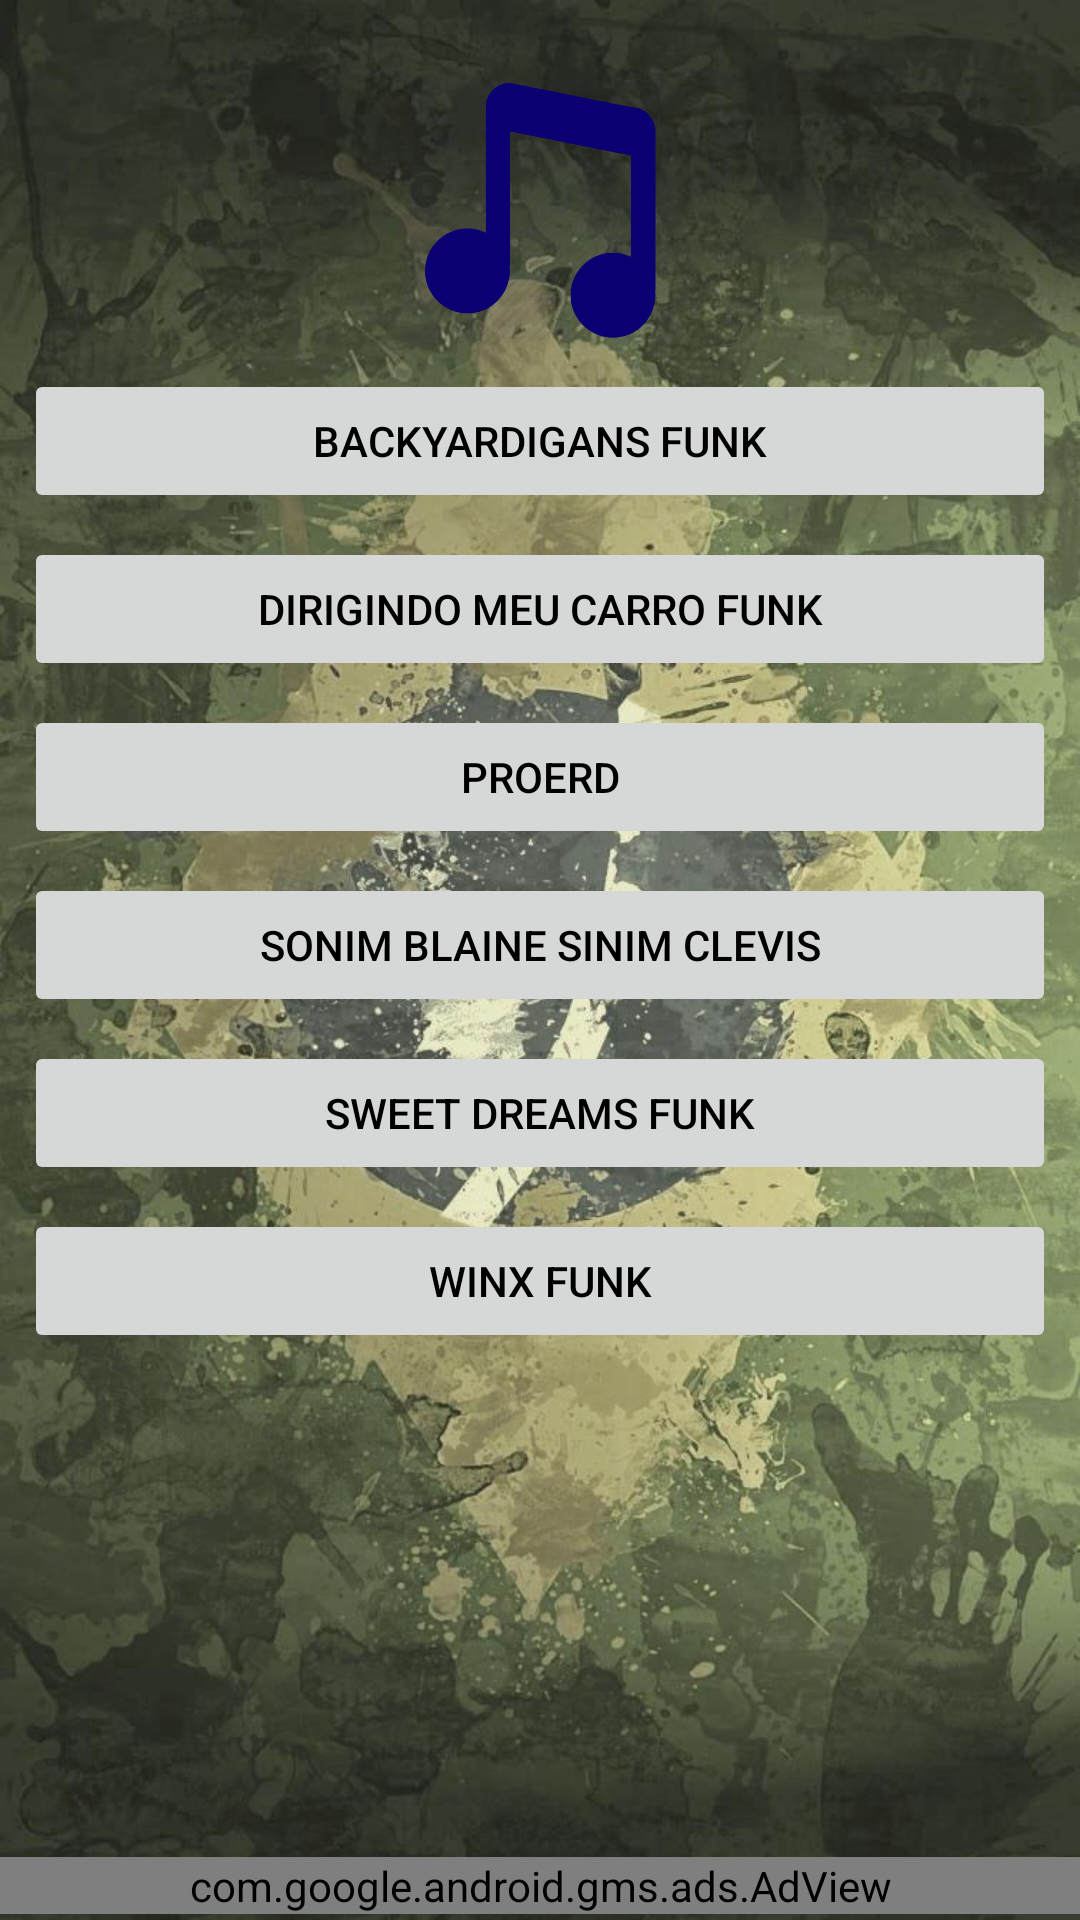

Here is an Android app screen rendered from its layout file. Give the layout XML and the strings, colors and styles it references.
<!-- AndroidManifest.xml: application theme AppTheme -->
<!-- res/layout/songs.xml -->
<?xml version="1.0" encoding="utf-8"?>
<RelativeLayout
    xmlns:android="http://schemas.android.com/apk/res/android"
    xmlns:app="http://schemas.android.com/apk/res-auto"
    android:layout_width="fill_parent"
    android:layout_height="fill_parent"
    android:background="@drawable/bandeira">

    <ScrollView
        android:layout_width="fill_parent"
        android:layout_height="wrap_content"
        android:layout_above="@+id/adView"
        android:layout_alignParentTop="true">
        <LinearLayout
            android:layout_width="fill_parent"
            android:layout_height="wrap_content"
            android:weightSum="1"
            android:baselineAligned="false"
            android:orientation="vertical">
            <ImageView
                android:id="@+id/imageview15"
                android:layout_width="90dp"
                android:layout_height="90dp"
                android:src="@drawable/song"
                android:layout_marginTop="25dp"
                android:layout_marginBottom="8dp"
                android:layout_marginLeft="8dp"
                android:layout_marginRight="8dp"
                android:layout_gravity="center_horizontal" />
            <Button
                android:id="@+id/backyardigans"
                android:layout_width="match_parent"
                android:layout_height="wrap_content"
                android:layout_marginLeft="8dp"
                android:layout_marginRight="8dp"
                android:layout_marginBottom="8dp"
                android:padding="8dp"
                android:text="Backyardigans FUNK"
                android:textSize="14sp"
                android:textColor="#000000"
                android:stateListAnimator="@null"
                />
            <Button
                android:id="@+id/dirigindomeucarro"
                android:layout_width="match_parent"
                android:layout_height="wrap_content"
                android:layout_marginLeft="8dp"
                android:layout_marginRight="8dp"
                android:layout_marginBottom="8dp"
                android:padding="8dp"
                android:text="dirigindo meu carro FUNK"
                android:textSize="14sp"
                android:textColor="#000000"
                android:stateListAnimator="@null"
                />
            <Button
                android:id="@+id/proerd"
                android:layout_width="match_parent"
                android:layout_height="wrap_content"
                android:layout_marginLeft="8dp"
                android:layout_marginRight="8dp"
                android:layout_marginBottom="8dp"
                android:padding="8dp"
                android:text="PROERD"
                android:textSize="14sp"
                android:textColor="#000000"
                android:stateListAnimator="@null"
                />
            <Button
                android:id="@+id/sonim"
                android:layout_width="match_parent"
                android:layout_height="wrap_content"
                android:layout_marginLeft="8dp"
                android:layout_marginRight="8dp"
                android:layout_marginBottom="8dp"
                android:padding="8dp"
                android:text="SONIM BLAINE SINIM CLEVIS"
                android:textSize="14sp"
                android:textColor="#000000"
                android:stateListAnimator="@null"
                />
            <Button
                android:id="@+id/sweetdreams"
                android:layout_width="match_parent"
                android:layout_height="wrap_content"
                android:layout_marginLeft="8dp"
                android:layout_marginRight="8dp"
                android:layout_marginBottom="8dp"
                android:padding="8dp"
                android:text="Sweet Dreams FUNK"
                android:textSize="14sp"
                android:textColor="#000000"
                android:stateListAnimator="@null"
                />
            <Button
                android:id="@+id/winx"
                android:layout_width="match_parent"
                android:layout_height="wrap_content"
                android:layout_marginLeft="8dp"
                android:layout_marginRight="8dp"
                android:layout_marginBottom="8dp"
                android:padding="8dp"
                android:text="Winx FUNK"
                android:textSize="14sp"
                android:textColor="#000000"
                android:stateListAnimator="@null"
                />
        </LinearLayout>
    </ScrollView> 

    <com.google.android.gms.ads.AdView
        xmlns:ads="http://schemas.android.com/apk/res-auto"
        android:id="@+id/adView"
        android:layout_width="match_parent"
        android:layout_height="wrap_content"
        android:layout_marginTop="6dp"
        android:layout_marginBottom="2dp"
        android:layout_centerHorizontal="true"
        android:layout_alignParentBottom="true"
        ads:adSize="SMART_BANNER"
        ads:adUnitId="ca-app-pub-7364145551999763/5307889005">
    </com.google.android.gms.ads.AdView>
</RelativeLayout>
<!-- resources referenced by this layout -->
<resources>
  <!-- drawable bandeira: jpg bitmap (drawable, 136642 bytes) -->
  <!-- drawable song: png bitmap (drawable, 30041 bytes) -->
</resources>
